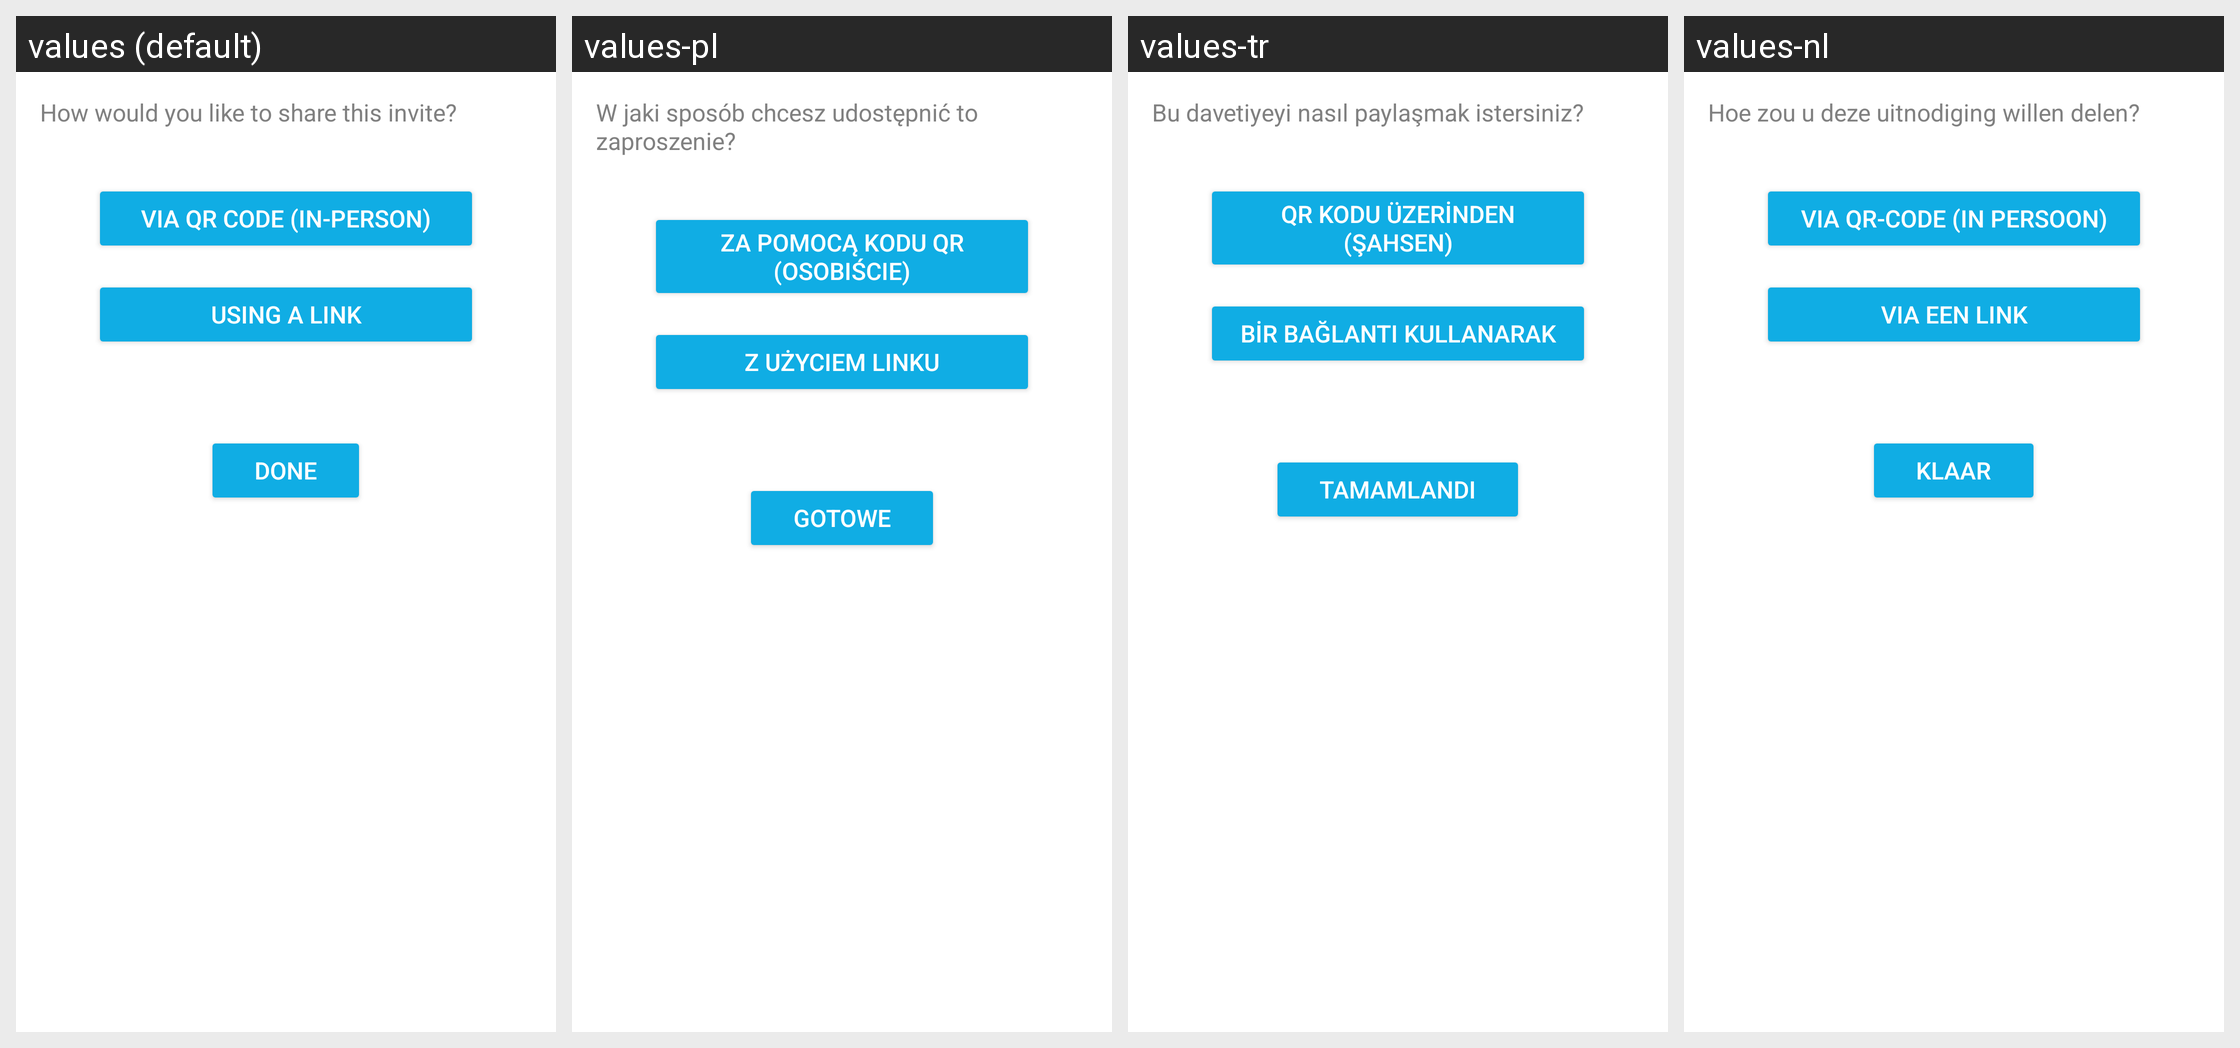

Locale-by-locale string values for the Android screen shown in this grid:
Android screen res/layout/fragment_contacts_invitation_builder_share_method.xml rendered under 4 locales, left to right: values (default), values-pl, values-tr, values-nl. Device: Nexus 5 (rendered at 1080×1920; each locale shown at half size, 540×960, under a caption strip naming it); theme AppTheme.
Other locales in the repository, not shown: values-cs, values-de, values-es, values-fr, values-id, values-it, values-ja, values-ko, values-pt-rBR, values-ru, values-th, values-uk, values-vi, values-zh-rCN.
Strings drawn on this screen, with the default value and each locale's value (text and hints the layout hard-codes, and strings that could not be matched under every locale, appear in the picture but are not listed):

contacts_sharing_method_header
  values: How would you like to share this invite?
  values-pl: W jaki sposób chcesz udostępnić to zaproszenie?
  values-tr: Bu davetiyeyi nasıl paylaşmak istersiniz?
  values-nl: Hoe zou u deze uitnodiging willen delen?

contacts_share_qr
  values: Via QR code (in-person)
  values-pl: Za pomocą kodu QR (osobiście)
  values-tr: QR kodu üzerinden (şahsen)
  values-nl: Via QR-code (in persoon)

contacts_share_link
  values: Using a link
  values-pl: Z użyciem linku
  values-tr: Bir bağlantı kullanarak
  values-nl: Via een link

done
  values: Done
  values-pl: Gotowe
  values-tr: Tamamlandı
  values-nl: Klaar
